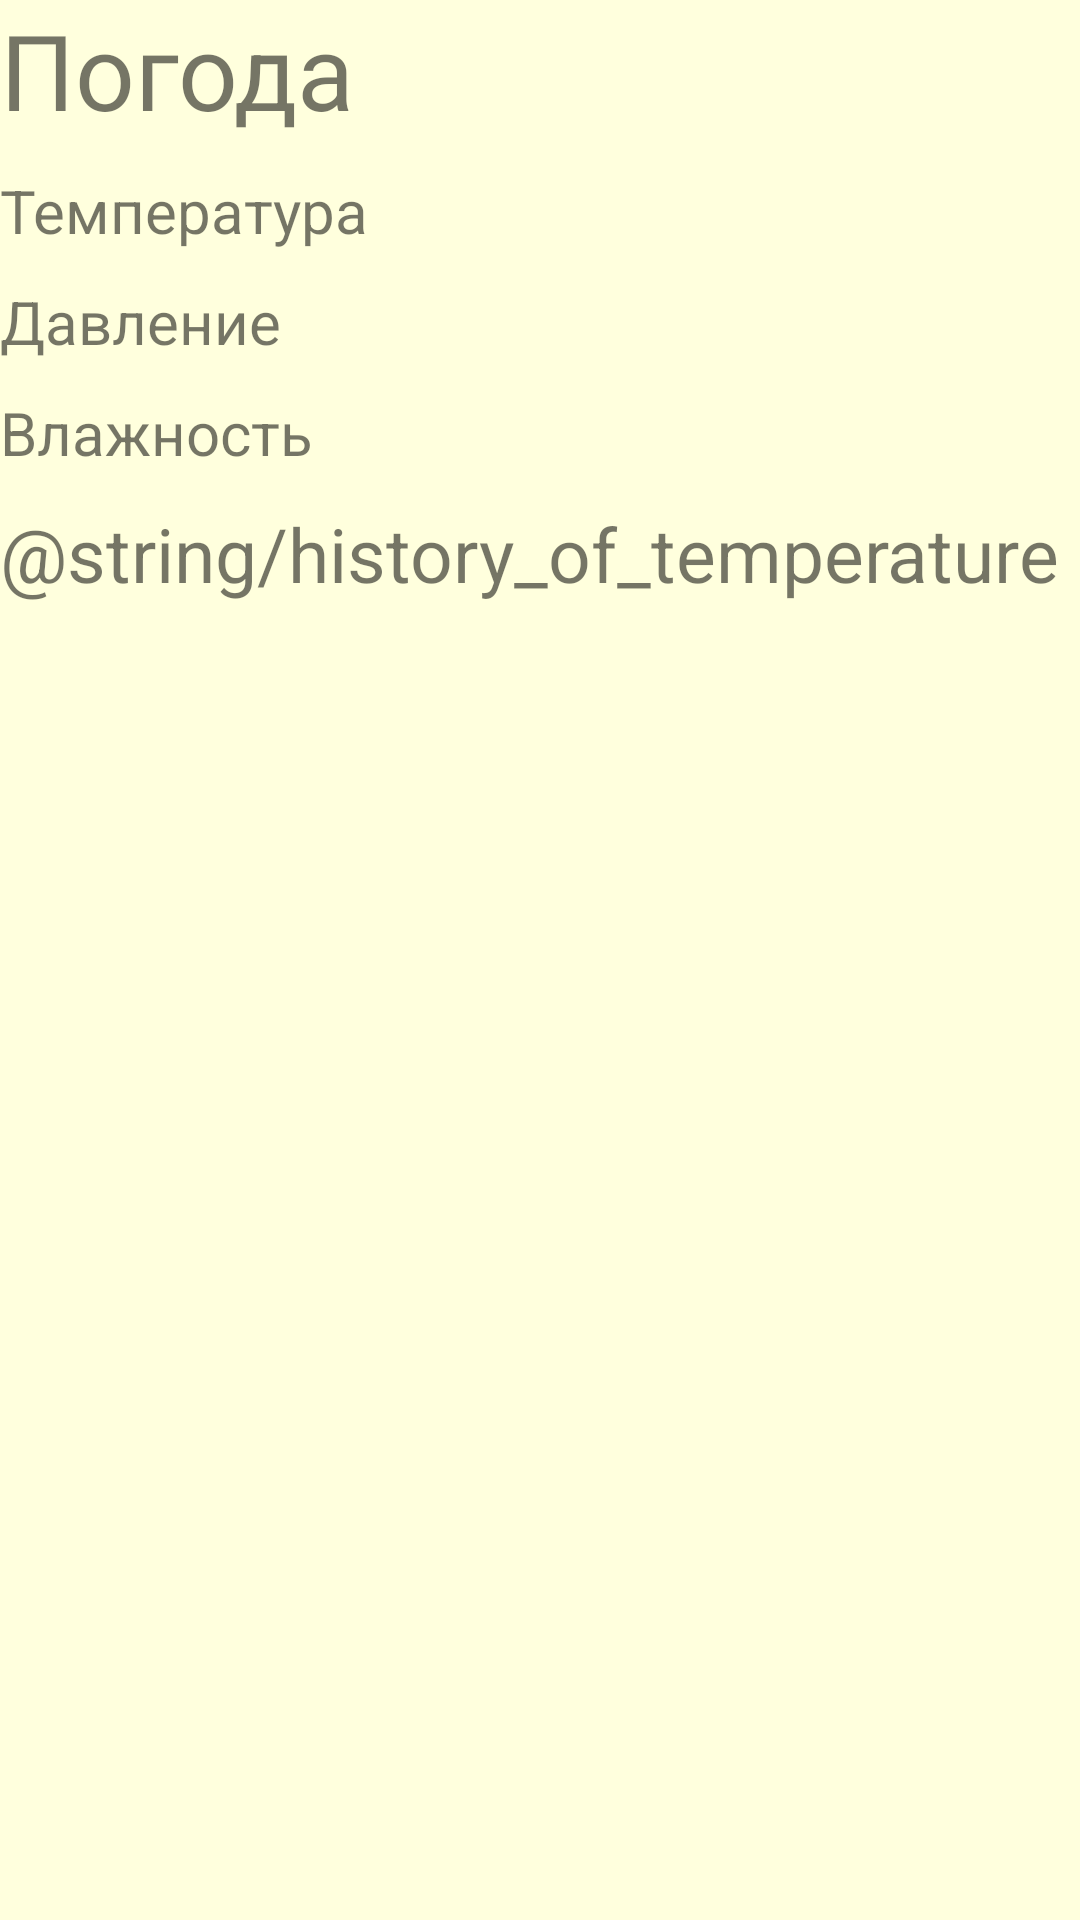

This screen was rendered from an Android layout file. Write that file and the resources it references.
<!-- AndroidManifest.xml: application theme AppTheme -->
<!-- res/layout/fragment_weather.xml -->
<?xml version="1.0" encoding="utf-8"?>
<LinearLayout xmlns:android="http://schemas.android.com/apk/res/android"
    android:layout_width="match_parent"
    android:layout_height="match_parent"
    android:layout_margin="@dimen/margin_default"
    android:orientation="vertical">

    <TextView
        android:id="@+id/header_text"
        android:layout_width="wrap_content"
        android:layout_height="wrap_content"
        android:text="@string/weather_text"
        android:textSize="@dimen/text_size_header" />

    <TextView
        android:id="@+id/temperature_text"
        android:layout_width="wrap_content"
        android:layout_height="wrap_content"
        android:layout_marginTop="@dimen/margin_default"
        android:text="@string/temperature_text"
        android:textSize="@dimen/text_size_default" />

    <TextView
        android:id="@+id/pressure_text"
        android:layout_width="wrap_content"
        android:layout_height="wrap_content"
        android:layout_marginTop="@dimen/margin_default"
        android:text="@string/pressure_text"
        android:textSize="@dimen/text_size_default" />

    <TextView
        android:id="@+id/humidity_text"
        android:layout_width="wrap_content"
        android:layout_height="wrap_content"
        android:layout_marginTop="@dimen/margin_default"
        android:text="@string/humidity_text"
        android:textSize="@dimen/text_size_default" />

    <TextView
        android:layout_width="match_parent"
        android:layout_height="wrap_content"
        android:layout_marginTop="@dimen/margin_default"
        android:text="@string/history_of_temperature"
        android:textSize="@dimen/text_size_middle" />

    <android.support.v7.widget.RecyclerView
        android:id="@+id/recycler_view"
        android:scrollbars="vertical"
        android:layout_width="match_parent"
        android:layout_height="match_parent" />

</LinearLayout>
<!-- resources referenced by this layout -->
<resources>
  <dimen name="margin_default">10dp</dimen>
  <dimen name="text_size_default">20sp</dimen>
  <dimen name="text_size_header">35sp</dimen>
  <dimen name="text_size_middle">25sp</dimen>
  <string name="humidity_text">Влажность</string>
  <string name="pressure_text">Давление</string>
  <string name="temperature_text">Температура</string>
  <string name="weather_text">Погода</string>
  <style name="AppTheme" parent="Theme.AppCompat.Light.DarkActionBar">
          <item name="colorPrimary">@color/colorPrimaryGreen</item>
          <item name="colorPrimaryDark">@color/colorPrimaryDarkGreen</item>
          <item name="colorAccent">@color/colorAccentGreen</item>
          <item name="android:textColorPrimary">@color/colorPrimaryDarkGrey</item>
          <item name="android:colorBackground">@color/colorBackground</item>
          <item name="android:textSize">@dimen/text_size_default</item>
      </style>
  <color name="colorPrimaryGreen">#3FB551</color>
  <color name="colorPrimaryDarkGreen">#309F3F</color>
  <color name="colorAccentGreen">#6FB551</color>
  <color name="colorPrimaryDarkGrey">#222222</color>
  <color name="colorBackground">#FFFFDD</color>
</resources>
